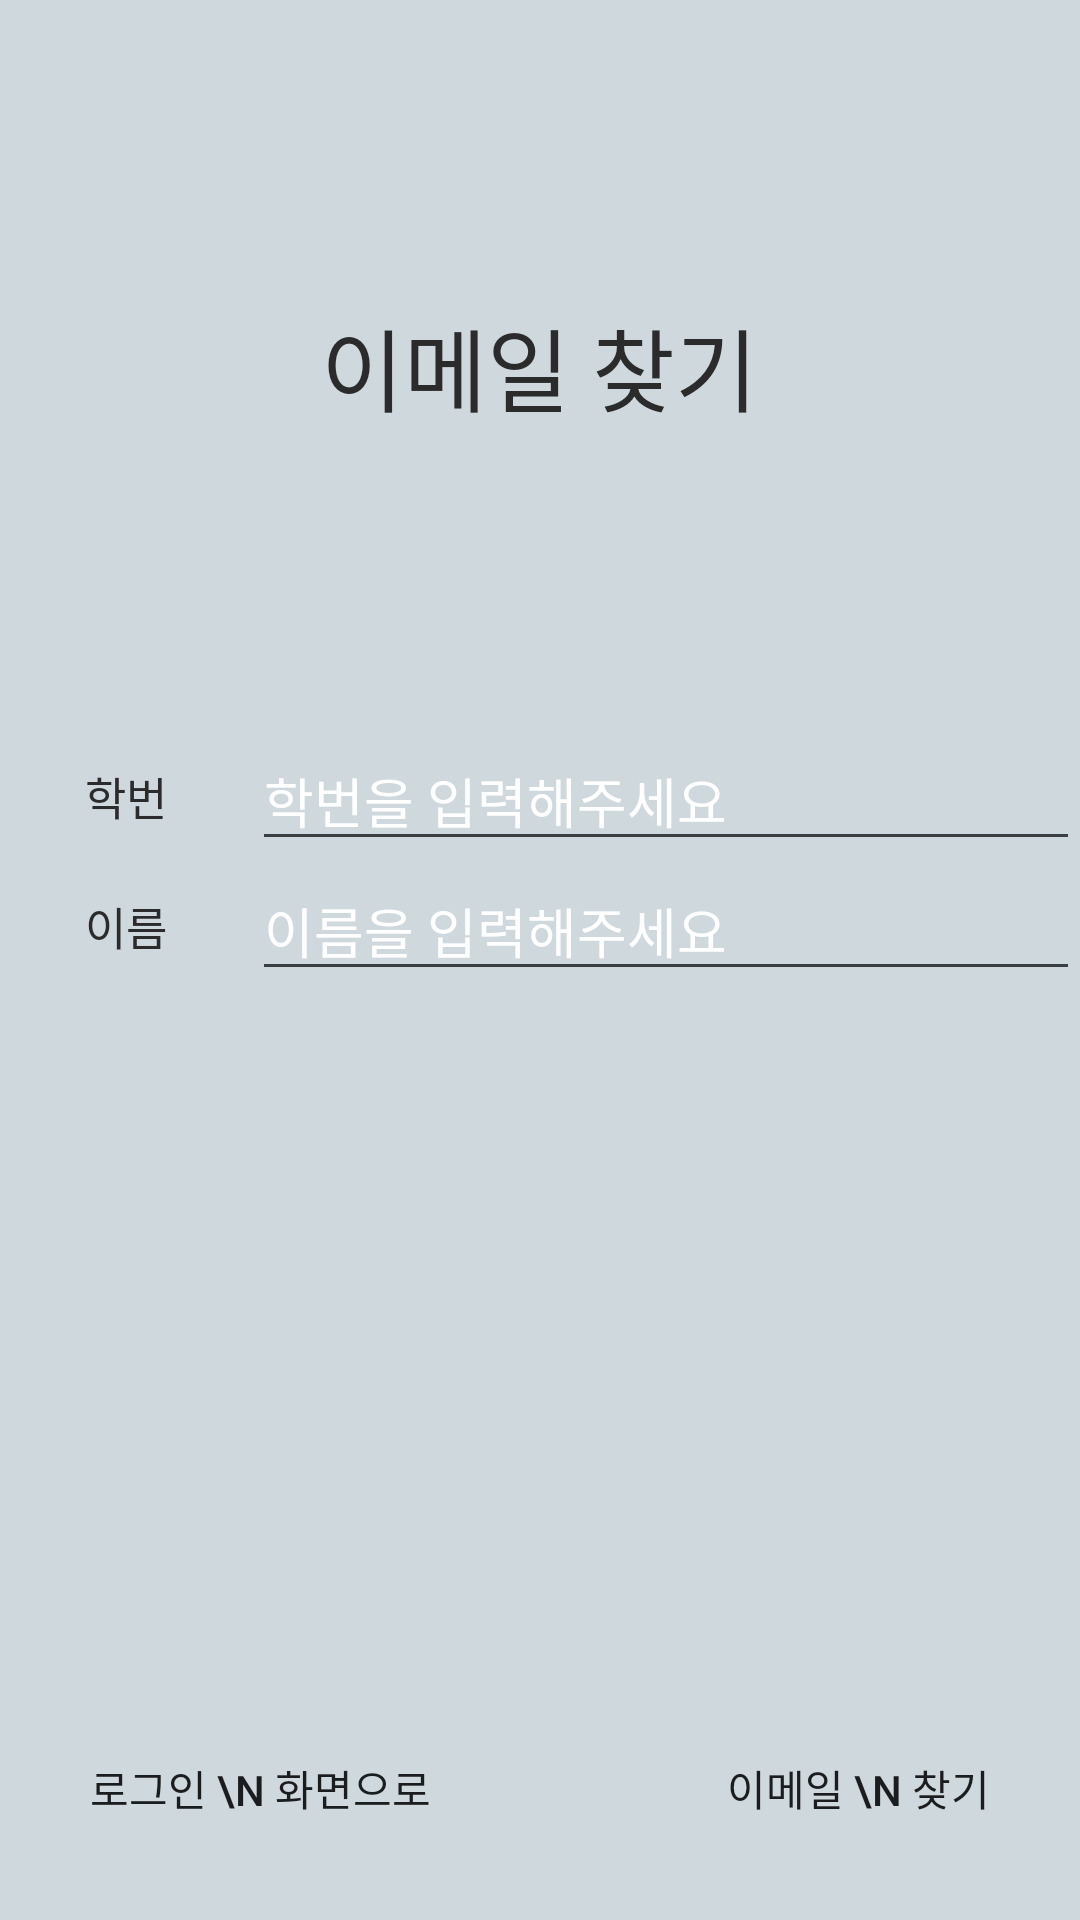

Here is an Android app screen rendered from its layout file. Give the layout XML and the strings, colors and styles it references.
<!-- AndroidManifest.xml: application theme EditTheme -->
<!-- res/layout/activity_find_email.xml -->
<?xml version="1.0" encoding="utf-8"?>
<LinearLayout
    xmlns:android="http://schemas.android.com/apk/res/android"
    xmlns:tools="http://schemas.android.com/tools"
    xmlns:app="http://schemas.android.com/apk/res-auto"
    android:layout_width="match_parent"
    android:layout_height="match_parent"
    android:background="@color/alertColor"
    android:orientation="vertical">

    <LinearLayout
        android:layout_width="match_parent"
        android:layout_height="wrap_content"
        android:layout_marginTop="100sp"
        android:orientation="vertical"
        android:gravity="left"

        android:layout_weight="1">

        <TextView
            android:id="@+id/findEmailText"
            android:layout_width="wrap_content"
            android:layout_height="wrap_content"
            android:text="이메일 찾기"
            android:textColor="@color/createGroupObjectLine"
            android:layout_gravity="center"
            android:textSize="30sp" />

        <LinearLayout
            android:layout_width="match_parent"
            android:layout_height="wrap_content"
            android:orientation="horizontal"
            android:layout_marginTop="100sp"
            android:gravity="left">

            <TextView
                android:id="@+id/stdnoText_findE"
                android:layout_width="wrap_content"
                android:layout_height="wrap_content"
                android:layout_gravity="center"
                android:layout_weight="1"
                android:gravity="center"
                android:text="학번"
                android:textColor="@color/createGroupObjectLine"
                android:textSize="15sp" />

            <EditText
                android:id="@+id/editStdno_findE"
                android:layout_width="wrap_content"
                android:layout_height="wrap_content"
                android:layout_gravity="center"
                android:layout_weight="2"
                android:hint="학번을 입력해주세요"
                android:textColor="@color/createGroupObjectLine"
                android:textColorHint="@color/white"
                android:textSize="18sp" />
        </LinearLayout>

        <LinearLayout
            android:layout_width="match_parent"
            android:layout_height="wrap_content"
            android:orientation="horizontal"
            android:gravity="left">

            <TextView
                android:id="@+id/nameText_findE"
                android:layout_width="wrap_content"
                android:layout_height="wrap_content"
                android:layout_gravity="center"
                android:layout_weight="1"
                android:gravity="center"
                android:text="이름"
                android:textColor="@color/createGroupObjectLine"
                android:textSize="15sp" />

            <EditText
                android:id="@+id/editName_findE"
                android:layout_width="wrap_content"
                android:layout_height="wrap_content"
                android:layout_gravity="center"
                android:layout_weight="2"
                android:hint="이름을 입력해주세요"
                android:textColor="@color/createGroupObjectLine"
                android:textColorHint="@color/white"
                android:textSize="18sp" />
        </LinearLayout>

        <LinearLayout
            android:layout_width="match_parent"
            android:layout_height="match_parent"
            android:layout_gravity="bottom"
            android:orientation="horizontal">

            <LinearLayout
                android:layout_width="wrap_content"
                android:layout_height="wrap_content"
                android:layout_gravity="bottom"
                android:orientation="vertical">

                <Button
                    android:id="@+id/prevbutton_findE"
                    android:layout_width="wrap_content"
                    android:layout_height="wrap_content"
                    android:layout_gravity="bottom"
                    android:layout_marginBottom="20sp"
                    android:layout_marginLeft="30sp"
                    android:text="로그인 \n 화면으로"
                    android:background="@drawable/buttonborder"/>

            </LinearLayout>

            <LinearLayout
                android:layout_width="match_parent"
                android:layout_height="wrap_content"
                android:layout_gravity="bottom"
                android:orientation="vertical">

                <Button
                    android:id="@+id/nextbutton_findE"
                    android:layout_width="wrap_content"
                    android:layout_height="wrap_content"
                    android:layout_marginBottom="20sp"
                    android:layout_marginRight="30sp"

                    android:layout_gravity="right"
                    android:text="이메일 \n 찾기"
                    android:background="@drawable/buttonborder"/>

            </LinearLayout>
        </LinearLayout>
    </LinearLayout>
</LinearLayout>
<!-- resources referenced by this layout -->
<resources>
  <color name="alertColor">#CFD8DC</color>
  <color name="createGroupObjectLine">#2b2b2b</color>
  <color name="white">#fff</color>
  <style name="EditTheme" parent="Theme.AppCompat.Light.NoActionBar">
          <item name="colorAccent">@color/cardview_dark_background</item>
          <item name="colorControlNormal">@color/clickline</item>
      </style>
  <color name="clickline">#3c3f41</color>
</resources>
